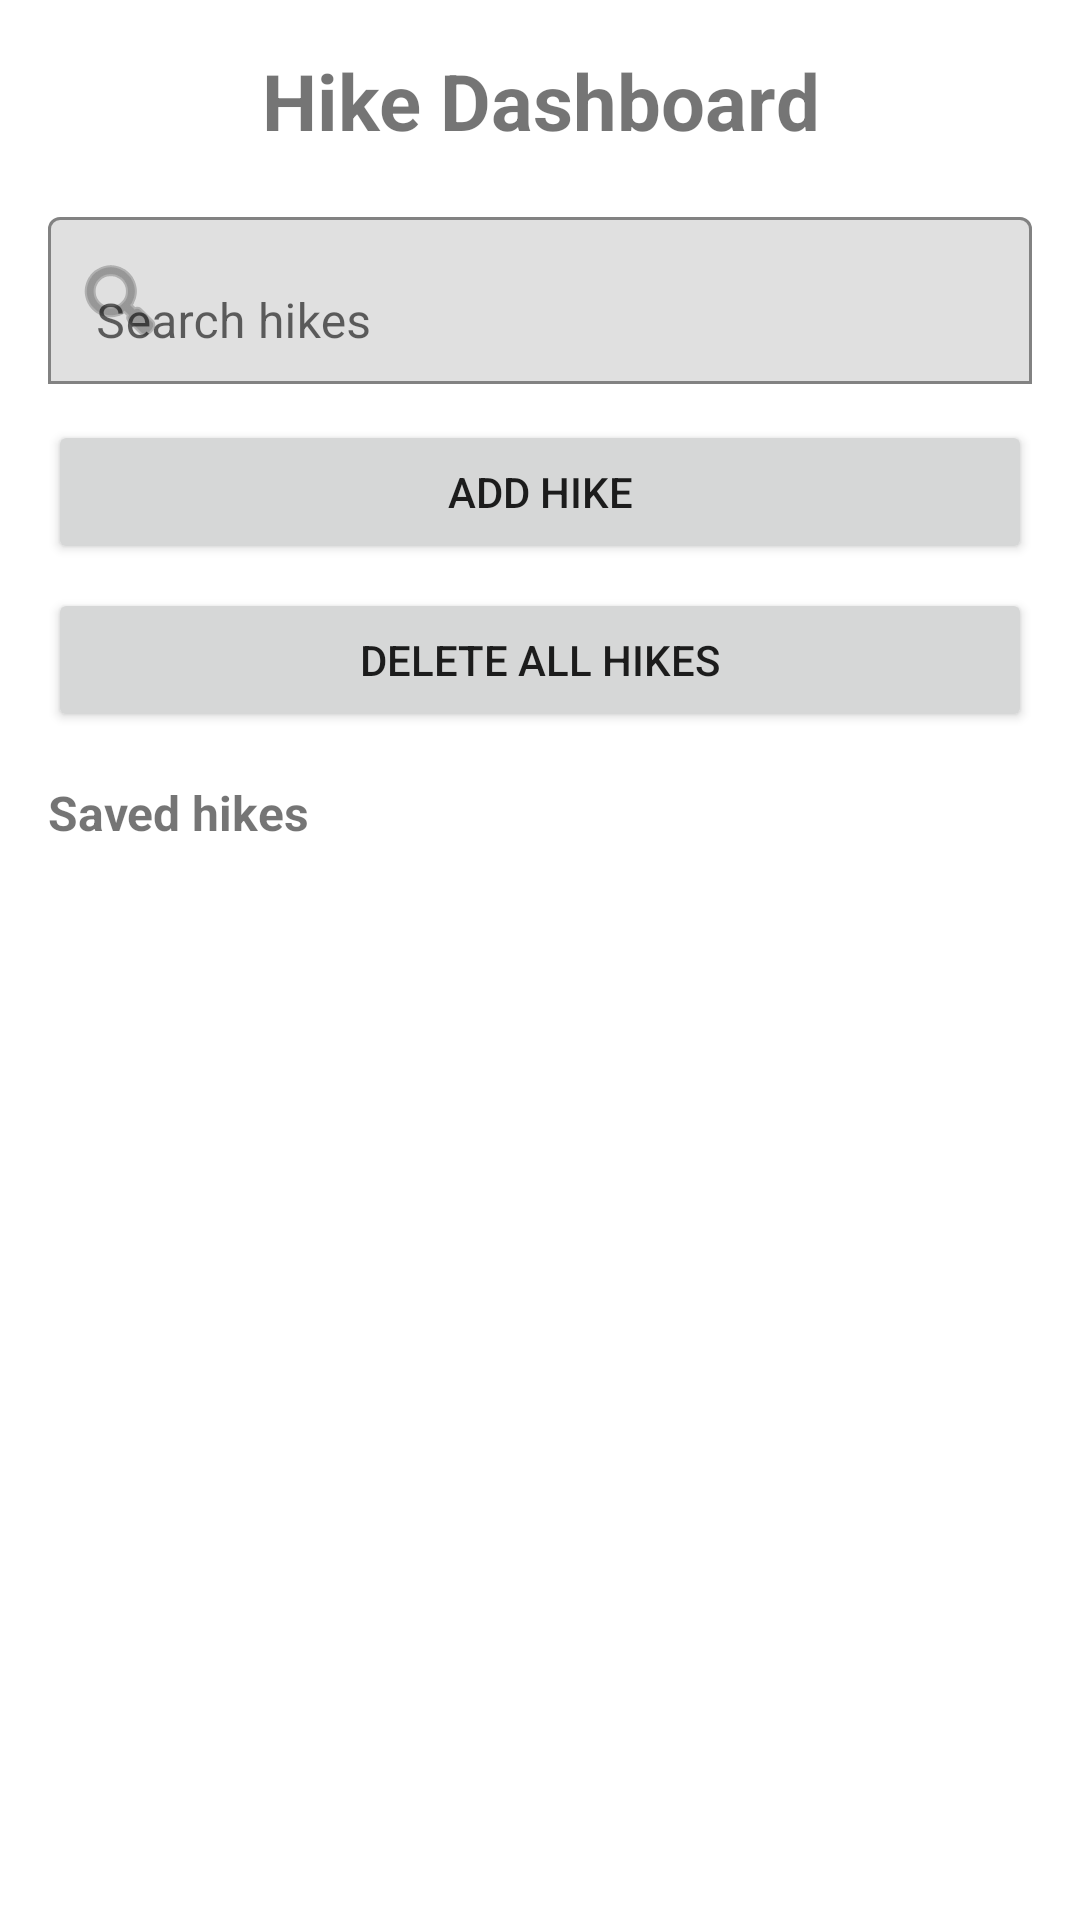

Reconstruct the res/layout file that produces this screen, plus the resources it refers to.
<!-- AndroidManifest.xml: application theme Theme.HikerManagement -->
<!-- res/layout/activity_dashboard.xml -->
<?xml version="1.0" encoding="utf-8"?>
<LinearLayout xmlns:android="http://schemas.android.com/apk/res/android"
    xmlns:app="http://schemas.android.com/apk/res-auto"
    android:layout_width="match_parent"
    android:layout_height="match_parent"
    android:orientation="vertical"
    android:padding="16dp">

    <TextView
        android:layout_width="match_parent"
        android:layout_height="wrap_content"
        android:text="Hike Dashboard"
        android:textAlignment="center"
        android:textSize="26sp"
        android:textStyle="bold"
        android:layout_marginBottom="16dp" />

    <com.google.android.material.textfield.TextInputLayout
        android:id="@+id/tilSearch"
        android:layout_width="match_parent"
        android:layout_height="wrap_content"
        android:hint="Search hikes"
        app:boxBackgroundMode="outline"
        app:startIconDrawable="@android:drawable/ic_menu_search">

        <com.google.android.material.textfield.TextInputEditText
            android:id="@+id/edtSearch"
            android:layout_width="match_parent"
            android:layout_height="wrap_content"
            android:imeOptions="actionSearch"
            android:inputType="text" />

    </com.google.android.material.textfield.TextInputLayout>

    <Button
        android:id="@+id/btnAddHike"
        android:layout_width="match_parent"
        android:layout_height="wrap_content"
        android:layout_marginTop="12dp"
        android:text="ADD HIKE" />

    <Button
        android:id="@+id/btnDeleteAllHikes"
        android:layout_width="match_parent"
        android:layout_height="wrap_content"
        android:layout_marginTop="8dp"
        android:text="DELETE ALL HIKES" />

    <TextView
        android:id="@+id/txtResultCount"
        android:layout_width="match_parent"
        android:layout_height="wrap_content"
        android:layout_marginTop="16dp"
        android:layout_marginBottom="8dp"
        android:text="Saved hikes"
        android:textSize="16sp"
        android:textStyle="bold" />

    <androidx.recyclerview.widget.RecyclerView
        android:id="@+id/recyclerViewHikes"
        android:layout_width="match_parent"
        android:layout_height="0dp"
        android:layout_weight="1"
        android:clipToPadding="false"
        android:paddingTop="8dp"
        android:paddingBottom="16dp" />

    <TextView
        android:id="@+id/txtEmpty"
        android:layout_width="match_parent"
        android:layout_height="wrap_content"
        android:gravity="center"
        android:padding="24dp"
        android:text="No hikes found"
        android:textSize="18sp"
        android:visibility="gone" />

</LinearLayout>
<!-- resources referenced by this layout -->
<resources>
  <style name="Theme.HikerManagement" parent="Theme.MaterialComponents.DayNight">
          
          <item name="colorPrimary">@color/purple_500</item>
          <item name="colorPrimaryVariant">@color/purple_700</item>
          <item name="colorOnPrimary">@color/white</item>
          
          <item name="colorSecondary">@color/teal_200</item>
          <item name="colorSecondaryVariant">@color/teal_700</item>
          <item name="colorOnSecondary">@color/black</item>
          
          <item name="android:statusBarColor">?attr/colorPrimaryVariant</item>
          
      </style>
  <!-- not gathered from this repository: default colours our renderer supplied (Android Studio template values) -->
  <color name="purple_500">#FF6200EE</color>
  <color name="purple_700">#FF3700B3</color>
  <color name="teal_200">#FF03DAC5</color>
  <color name="teal_700">#FF018786</color>
  <color name="black">#FF000000</color>
  <color name="white">#FFFFFFFF</color>
</resources>
